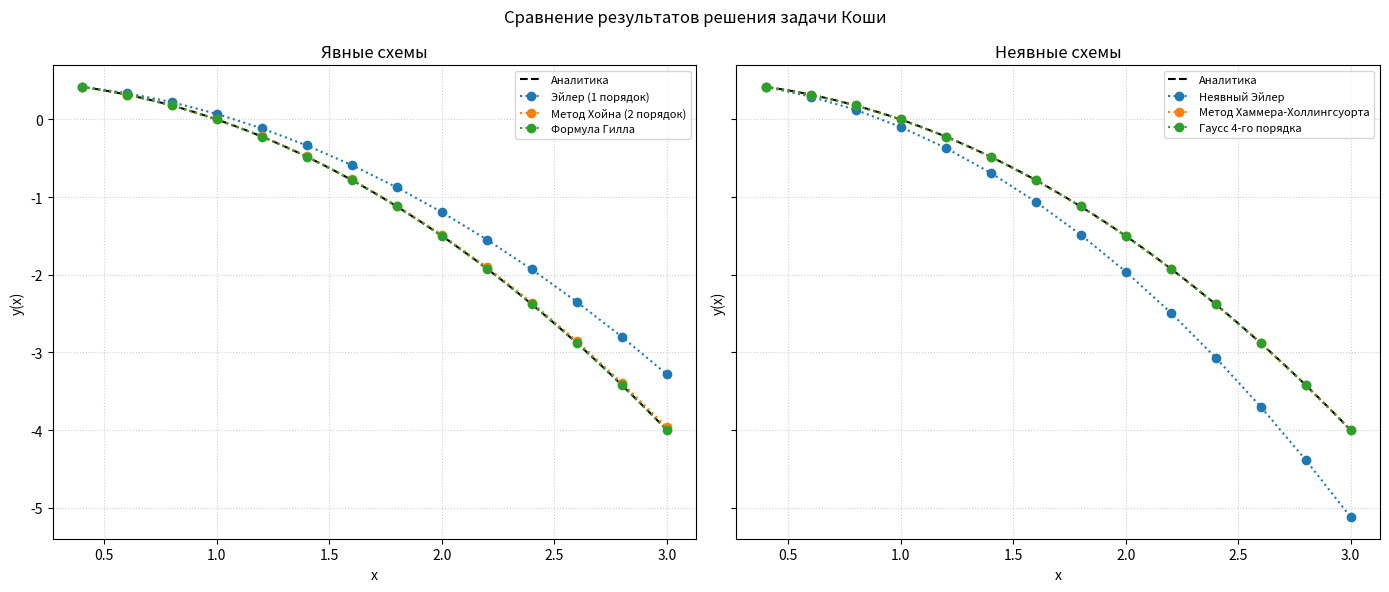

Reproduce this figure in Python.
from __future__ import annotations

import math
from typing import Any, Callable, Dict, Iterable, List, Sequence, Tuple

import matplotlib.pyplot as plt
import numpy as np


def ode_rhs(x: float, y: float) -> float:
    """Правая часть исходного ОДУ."""
    return (math.sqrt(y**2 + x**2) - y) / -x


def analytic_solution(x: float) -> float:
    """Аналитическое решение задачи Коши."""
    return x * math.sinh(math.log(1/x))


Tableau = Dict[str, Any]


EXPLICIT_TABLEAUS: List[Tableau] = [
    {
        "name": "Эйлер (1 порядок)",
        "order": 1,
        "c": (0.0,),
        "a": ((0.0,),),
        "b": (1.0,),
        "implicit": False,
    },
    {
        "name": "Метод Хойна (2 порядок)",
        "order": 2,
        "c": (0.0, 0.5),
        "a": ((0.0, 0.0), (0.5, 0.0)),
        "b": (0.0, 1.0),
        "implicit": False,
    },
    {
        "name": "Формула Гилла",
        "order": 4,
        "c": (0.0, 0.5, 0.5, 1.0),
        "a": (
            (0.0, 0.0, 0.0, 0.0),
            (0.5, 0.0, 0.0, 0.0),
            ((math.sqrt(2) - 1.0) / 2.0, 1.0 - 1.0 / math.sqrt(2), 0.0, 0.0),
            (0.0, -1.0/math.sqrt(2), 1.0 + 1.0 / math.sqrt(2), 0.0),
        ),
        "b": (1.0 / 6.0, 1.0 / 3.0 - 1.0 / (3.0*math.sqrt(2.0)), 1.0 / 3.0 + 1.0 / (3.0*math.sqrt(2.0)), 1.0 / 6.0),
        "implicit": False,
    },
]


IMPLICIT_TABLEAUS: List[Tableau] = [
    {
        "name": "Неявный Эйлер",
        "order": 1,
        "c": (1.0,),
        "a": ((1.0,),),
        "b": (1.0,),
        "implicit": True,
    },
    {
        "name": "Метод Хаммера-Холлингсуорта",
        "order": 2,
        "c": (0.0, 2.0/3.0),
        "a": ((0.0, 0.0), (1.0/3.0, 1.0/3.0)),
        "b": (0.25, 0.75),
        "implicit": True,
    },
    {
        "name": "Гаусс 4-го порядка",
        "order": 4,
        "c": (
            0.5 - math.sqrt(3.0) / 6.0,
            0.5 + math.sqrt(3.0) / 6.0,
        ),
        "a": (
            (
                0.25,
                0.25 - math.sqrt(3.0) / 6.0,
            ),
            (
                0.25 + math.sqrt(3.0) / 6.0,
                0.25,
            ),
        ),
        "b": (0.5, 0.5),
        "implicit": True,
    },
]


def build_grid(a: float, b: float, h: float) -> List[float]:
    """Создаёт равномерную сетку, гарантируя включение правого конца."""
    xs: List[float] = []
    n = 0
    while True:
        x = a + n * h
        if x > b + 1e-12:
            break
        xs.append(x)
        n += 1
    if abs(xs[-1] - b) > 1e-12:
        xs.append(b)
    return xs


def max_norm(values: Iterable[float]) -> float:
    return max(abs(v) for v in values)


def solve_linear_system(matrix: Sequence[Sequence[float]], rhs: Sequence[float]) -> List[float]:
    n = len(rhs)
    a = [list(row) for row in matrix]
    b = list(rhs)
    for col in range(n):
        pivot_row = max(range(col, n), key=lambda i: abs(a[i][col]))
        if abs(a[pivot_row][col]) < 1e-15:
            raise RuntimeError("Матрица плохо обусловлена")
        if pivot_row != col:
            a[col], a[pivot_row] = a[pivot_row], a[col]
            b[col], b[pivot_row] = b[pivot_row], b[col]
        pivot = a[col][col]
        inv_pivot = 1.0 / pivot
        for j in range(col, n):
            a[col][j] *= inv_pivot
        b[col] *= inv_pivot
        for row in range(col + 1, n):
            factor = a[row][col]
            if factor == 0.0:
                continue
            for j in range(col, n):
                a[row][j] -= factor * a[col][j]
            b[row] -= factor * b[col]
    x = [0.0] * n
    for i in reversed(range(n)):
        x[i] = b[i] - sum(a[i][j] * x[j] for j in range(i + 1, n))
    return x


def numerical_jacobian(
    func: Callable[[Sequence[float]], List[float]],
    point: Sequence[float],
    base_value: Sequence[float] | None = None,
) -> List[List[float]]:
    s = len(point)
    jac = [[0.0 for _ in range(s)] for _ in range(s)]
    if base_value is None:
        base_value = func(point)
    for j in range(s):
        step = 1e-8 * max(1.0, abs(point[j]))
        perturbed = list(point)
        perturbed[j] += step
        values = func(perturbed)
        for i in range(s):
            jac[i][j] = (values[i] - base_value[i]) / step
    return jac


def fixed_point_iteration(
    tableau: Tableau,
    h: float,
    x_cur: float,
    y_cur: float,
    initial: Sequence[float],
    rhs: Callable[[float, float], float],
) -> List[float]:
    s = len(tableau["c"])
    stages = list(initial)
    for _ in range(25):
        new_stages: List[float] = []
        for i in range(s):
            arg_y = y_cur
            for j in range(s):
                arg_y += h * tableau["a"][i][j] * stages[j]
            new_stages.append(rhs(x_cur + tableau["c"][i] * h, arg_y))
        delta = max(abs(ns - os) for ns, os in zip(new_stages, stages))
        stages = new_stages
        if delta < 1e-12:
            break
    return stages


def solve_stages(
    tableau: Tableau,
    h: float,
    x_cur: float,
    y_cur: float,
    explicit: bool,
    rhs: Callable[[float, float], float],
) -> List[float]:
    s = len(tableau["c"])
    stages = [0.0 for _ in range(s)]
    if explicit:
        for i in range(s):
            arg_y = y_cur
            for j in range(i):
                arg_y += h * tableau["a"][i][j] * stages[j]
            stages[i] = rhs(x_cur + tableau["c"][i] * h, arg_y)
        return stages

    def residual(values: Sequence[float]) -> List[float]:
        res: List[float] = []
        for i in range(s):
            arg_y = y_cur
            for j in range(s):
                arg_y += h * tableau["a"][i][j] * values[j]
            res.append(values[i] - rhs(x_cur + tableau["c"][i] * h, arg_y))
        return res

    guess = [rhs(x_cur + c_i * h, y_cur) for c_i in tableau["c"]]
    stages = guess[:]
    for _ in range(12):
        res = residual(stages)
        if max_norm(res) < 1e-12:
            return stages
        jac = numerical_jacobian(residual, stages, res)
        delta = solve_linear_system(jac, [-value for value in res])
        stages = [k + dk for k, dk in zip(stages, delta)]
        if max(abs(dk) for dk in delta) < 1e-12:
            return stages
    return fixed_point_iteration(tableau, h, x_cur, y_cur, stages, rhs)


def rk_step(
    tableau: Tableau,
    h: float,
    x_cur: float,
    y_cur: float,
    rhs: Callable[[float, float], float],
) -> float:
    explicit = not tableau["implicit"]
    stages = solve_stages(tableau, h, x_cur, y_cur, explicit, rhs)
    increment = sum(b_i * k_i for b_i, k_i in zip(tableau["b"], stages))
    return y_cur + h * increment


def solve_cauchy(
    tableau: Tableau,
    x0: float,
    x_end: float,
    y0: float,
    h: float,
    rhs: Callable[[float, float], float],
) -> Tuple[List[float], List[float]]:
    xs = build_grid(x0, x_end, h)
    ys = [y0]
    for idx in range(len(xs) - 1):
        x_cur = xs[idx]
        y_cur = ys[-1]
        y_next = rk_step(tableau, h, x_cur, y_cur, rhs)
        ys.append(y_next)
    return xs, ys


def collect_results(
    tableaus: Sequence[Tableau],
    h: float,
    x0: float,
    x_end: float,
    y0: float,
    rhs: Callable[[float, float], float],
) -> List[dict]:
    results = []
    for tableau in tableaus:
        xs, ys = solve_cauchy(tableau, x0, x_end, y0, h, rhs)
        exact = [analytic_solution(x) for x in xs]
        errors = [abs(y - y_exact) for y, y_exact in zip(ys, exact)]
        results.append(
            {
                "tableau": tableau,
                "xs": xs,
                "ys": ys,
                "exact": exact,
                "errors": errors,
                "max_error": max(errors),
                "mean_error": sum(errors) / len(errors),
                "final_error": errors[-1],
            }
        )
    return results


def print_summary(title: str, results: Sequence[dict]) -> None:
    print(f"\n{title}")
    header = f"{'Метод':35s} {'p':>3s} {'max|ош|':>12s} {'ср.ош':>12s} {'|ош| в x=5':>12s}"
    print(header)
    print("*" * len(header))
    for res in results:
        t = res["tableau"]
        print(
            f"{t['name']:35s} {t['order']:3d} "
            f"{res['max_error']:12.5e} "
            f"{res['mean_error']:12.5e} "
            f"{res['final_error']:12.5e}"
        )


def plot_results(explicit_results: Sequence[dict], implicit_results: Sequence[dict]) -> None:
    smooth_x = np.arange(0.4, 3.0 + 1e-9, 0.01)
    smooth_y = [analytic_solution(val) for val in smooth_x]

    fig, axes = plt.subplots(1, 2, figsize=(14, 6), sharey=True)
    for ax, res_set, title in zip(
        axes,
        (explicit_results, implicit_results),
        ("Явные схемы", "Неявные схемы"),
    ):
        ax.plot(smooth_x, smooth_y, color="black", label="Аналитика", linestyle="--")
        for res in res_set:
            ax.plot(
                res["xs"],
                res["ys"],
                marker="o",
                linestyle=":",
                label=res["tableau"]["name"],
            )
        ax.set_title(title)
        ax.set_xlabel("x")
        ax.set_ylabel("y(x)")
        ax.grid(True, linestyle=":", alpha=0.6)
        ax.legend(fontsize=8)

    fig.suptitle("Сравнение результатов решения задачи Коши")
    plt.tight_layout()
    plt.show()


def main() -> None:
    x0 = 0.4
    x_end = 3.0
    y0 = 0.42
    h = 0.2

    explicit_results = collect_results(EXPLICIT_TABLEAUS, h, x0, x_end, y0, ode_rhs)
    implicit_results = collect_results(IMPLICIT_TABLEAUS, h, x0, x_end, y0, ode_rhs)

    print("Численное решение задачи Коши y' = x(x+2)y^3 + (x+3)y^2, y(1) = -2/3")
    print(f"Шаг сетки h = {h:.2f}, отрезок [{x0}; {x_end}]")
    print_summary("Явные методы", explicit_results)
    print_summary("Неявные методы", implicit_results)
    plot_results(explicit_results, implicit_results)


if __name__ == "__main__":
    main()

